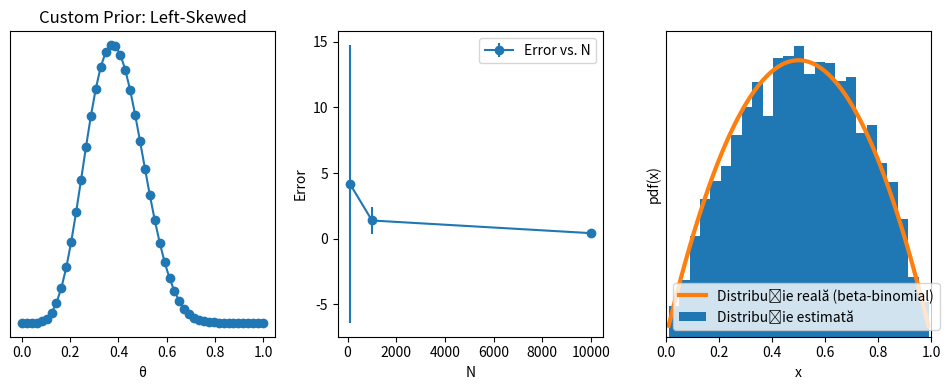

This figure's Python source:
import numpy as np
import matplotlib.pyplot as plt
from scipy import stats

grid = np.linspace(0, 1, 50)
prior_left_skewed = 1 - grid

heads = 6
tails = 9
likelihood = stats.binom.pmf(heads, heads + tails, grid)

posterior_custom = likelihood * prior_left_skewed
posterior_custom /= posterior_custom.sum()

plt.figure(figsize=(10, 4))
plt.subplot(131)
plt.plot(grid, posterior_custom, 'o-')
plt.title('Custom Prior: Left-Skewed')
plt.yticks([])
plt.xlabel('θ')

N_values = [100, 1000, 10000]
means = []
deviations = []

for N in N_values:
    errors = []
    for _ in range(1000):
        x, y = np.random.uniform(-1, 1, size=(2, N))
        inside = (x ** 2 + y ** 2) <= 1
        pi = inside.sum() * 4 / N
        error = abs((pi - np.pi) / pi) * 100
        errors.append(error)

    mean = sum(errors) / 1000
    a = [(e - mean) * (e - mean) for e in errors]
    deviation = sum(a) / 1000
    means.append(mean)
    deviations.append(deviation)

plt.subplot(132)
plt.errorbar(N_values, means, yerr=deviations, fmt='o-', label='Error vs. N')
plt.xlabel('N')
plt.ylabel('Error')
plt.legend()

trace = np.zeros(10000)
old_x = 0.5
delta = np.random.normal(0, 0.5, 10000)

for i in range(10000):
    new_x = old_x + delta[i]
    if new_x < 0:
        new_x = 0
    elif new_x > 1:
        new_x = 1
    acceptance = stats.beta.pdf(new_x, 2, 2) / stats.beta.pdf(old_x, 2, 2)
    if acceptance >= np.random.random():
        trace[i] = new_x
        old_x = new_x
    else:
        trace[i] = old_x

x = np.linspace(0.01, .99, 100)
y = stats.beta.pdf(x, 2, 2)

plt.subplot(133)
plt.xlim(0, 1)
plt.plot(x, y, 'C1-', lw=3, label='Distribuție reală (beta-binomial)')
plt.hist(trace, bins=25, density=True, label='Distribuție estimată')
plt.xlabel('x')
plt.ylabel('pdf(x)')
plt.yticks([])
plt.legend()

plt.tight_layout()
plt.show()
